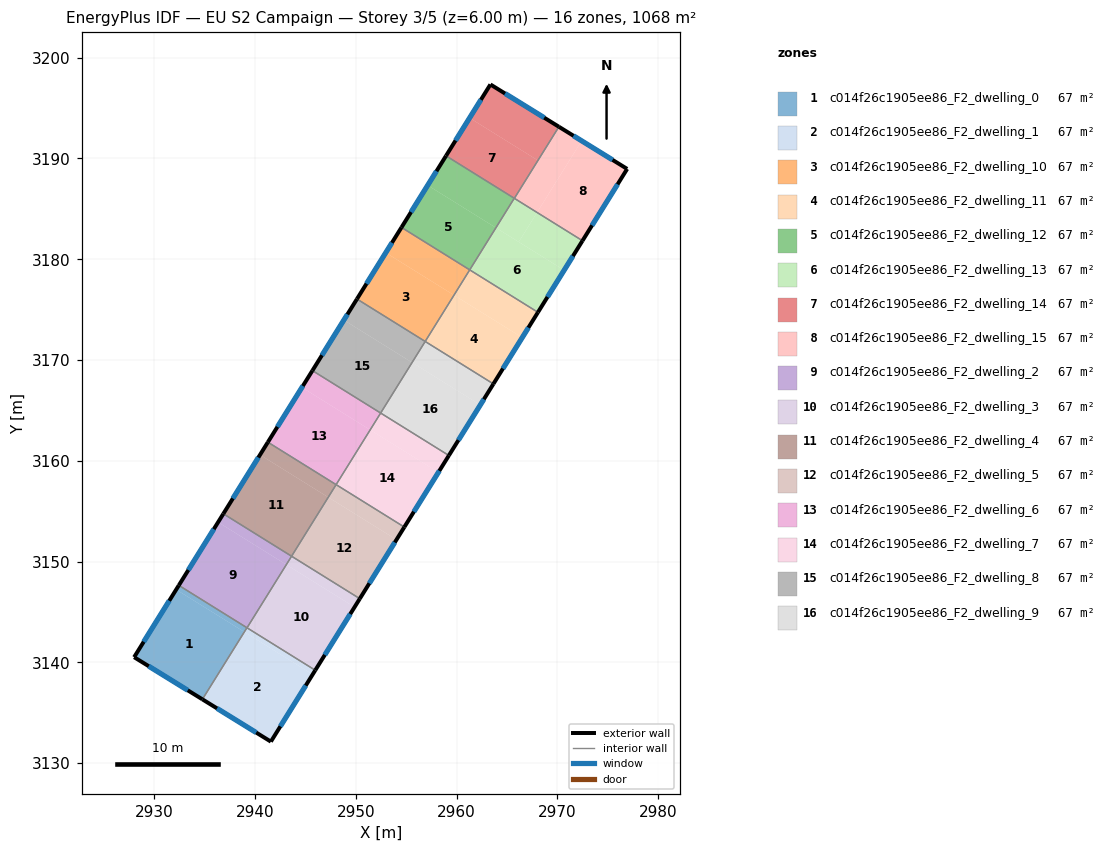
=== STOREY PLAN SPEC (per zone: floor XY polygon, exterior-wall plan segments, windows/doors) ===
zone 1: c014f26c1905ee86_F2_dwelling_0  (66.7 m²)
  floor: (2938.93, 3143.01) (2934.77, 3136.33) (2927.99, 3140.51) (2932.17, 3147.22)
  floor: (2939.19, 3143.43) (2938.93, 3143.01) (2932.17, 3147.22) (2932.43, 3147.64)
  exterior wall: (2927.99, 3140.51) – (2934.77, 3136.33)  [8.0 m]
    window: (2929.44, 3139.61) – (2933.32, 3137.22)  [7.8 m²]
  exterior wall: (2932.43, 3147.64) – (2927.99, 3140.51)  [8.4 m]
    window: (2931.48, 3146.11) – (2928.94, 3142.04)  [8.2 m²]
  interior walls: 2
zone 2: c014f26c1905ee86_F2_dwelling_1  (66.7 m²)
  floor: (2945.71, 3138.79) (2941.56, 3132.13) (2934.77, 3136.33) (2938.93, 3143.01)
  floor: (2945.97, 3139.21) (2945.71, 3138.79) (2938.94, 3143.01) (2939.20, 3143.42)
  exterior wall: (2934.77, 3136.33) – (2941.56, 3132.13)  [8.0 m]
    window: (2936.22, 3135.43) – (2940.11, 3133.03)  [7.8 m²]
  exterior wall: (2941.56, 3132.13) – (2945.97, 3139.21)  [8.3 m]
    window: (2942.51, 3133.65) – (2945.03, 3137.70)  [8.2 m²]
  interior walls: 3
zone 3: c014f26c1905ee86_F2_dwelling_10  (66.7 m²)
  floor: (2961.30, 3178.95) (2959.74, 3176.44) (2952.97, 3180.65) (2954.53, 3183.16)
  floor: (2961.30, 3178.95) (2956.88, 3171.84) (2950.11, 3176.05) (2952.97, 3180.65) (2959.74, 3176.44)
  exterior wall: (2954.53, 3183.16) – (2950.11, 3176.05)  [8.4 m]
    window: (2953.58, 3181.64) – (2951.05, 3177.58)  [8.2 m²]
  interior walls: 3
zone 4: c014f26c1905ee86_F2_dwelling_11  (66.7 m²)
  floor: (2966.51, 3172.23) (2963.65, 3167.63) (2956.88, 3171.84) (2959.74, 3176.44)
  floor: (2968.07, 3174.73) (2966.51, 3172.23) (2959.74, 3176.44) (2961.30, 3178.95)
  exterior wall: (2963.65, 3167.63) – (2968.07, 3174.73)  [8.4 m]
    window: (2964.59, 3169.15) – (2967.12, 3173.21)  [8.2 m²]
  interior walls: 3
zone 5: c014f26c1905ee86_F2_dwelling_12  (66.7 m²)
  floor: (2963.90, 3183.13) (2961.30, 3178.95) (2954.53, 3183.16) (2957.13, 3187.34)
  floor: (2965.72, 3186.05) (2963.90, 3183.13) (2957.13, 3187.34) (2958.95, 3190.26)
  exterior wall: (2958.95, 3190.26) – (2954.53, 3183.16)  [8.4 m]
    window: (2958.00, 3188.74) – (2955.47, 3184.68)  [8.2 m²]
  interior walls: 3
zone 6: c014f26c1905ee86_F2_dwelling_13  (66.7 m²)
  floor: (2970.67, 3178.91) (2968.07, 3174.73) (2961.30, 3178.95) (2963.90, 3183.12)
  floor: (2967.98, 3184.64) (2966.16, 3181.72) (2963.90, 3183.12) (2965.72, 3186.05) (2965.73, 3186.04)
  floor: (2972.49, 3181.84) (2970.67, 3178.91) (2966.16, 3181.72) (2967.98, 3184.64)
  exterior wall: (2968.07, 3174.73) – (2972.49, 3181.84)  [8.4 m]
    window: (2969.01, 3176.26) – (2971.54, 3180.32)  [8.2 m²]
  interior walls: 4
zone 7: c014f26c1905ee86_F2_dwelling_14  (66.7 m²)
  floor: (2970.15, 3193.15) (2965.73, 3186.04) (2965.72, 3186.05) (2968.06, 3189.81) (2961.28, 3194.02) (2963.35, 3197.34)
  floor: (2968.06, 3189.81) (2965.72, 3186.05) (2965.73, 3186.04) (2958.95, 3190.26) (2961.28, 3194.02)
  exterior wall: (2970.15, 3193.15) – (2963.35, 3197.34)  [8.0 m]
    window: (2968.69, 3194.05) – (2964.81, 3196.45)  [7.8 m²]
  exterior wall: (2963.35, 3197.34) – (2958.95, 3190.26)  [8.3 m]
    window: (2962.41, 3195.83) – (2959.89, 3191.78)  [8.2 m²]
  interior walls: 3
zone 8: c014f26c1905ee86_F2_dwelling_15  (66.7 m²)
  floor: (2972.40, 3191.75) (2967.98, 3184.64) (2965.73, 3186.04) (2970.15, 3193.15)
  floor: (2976.92, 3188.96) (2972.49, 3181.84) (2967.98, 3184.64) (2972.40, 3191.75)
  exterior wall: (2976.92, 3188.96) – (2970.15, 3193.15)  [8.0 m]
    window: (2975.47, 3189.86) – (2971.60, 3192.25)  [7.8 m²]
  exterior wall: (2972.49, 3181.84) – (2976.92, 3188.96)  [8.4 m]
    window: (2973.44, 3183.36) – (2975.97, 3187.44)  [8.2 m²]
  interior walls: 2
zone 9: c014f26c1905ee86_F2_dwelling_2  (66.7 m²)
  floor: (2943.10, 3149.69) (2939.20, 3143.42) (2932.43, 3147.64) (2936.33, 3153.91)
  floor: (2943.62, 3150.53) (2943.10, 3149.69) (2936.33, 3153.91) (2936.85, 3154.74)
  exterior wall: (2936.85, 3154.74) – (2932.43, 3147.64)  [8.4 m]
    window: (2935.90, 3153.22) – (2933.37, 3149.16)  [8.2 m²]
  interior walls: 4
zone 10: c014f26c1905ee86_F2_dwelling_3  (66.7 m²)
  floor: (2950.39, 3146.32) (2949.87, 3145.48) (2943.10, 3149.69) (2943.62, 3150.53)
  floor: (2949.87, 3145.48) (2945.97, 3139.21) (2939.20, 3143.42) (2943.10, 3149.69)
  exterior wall: (2945.97, 3139.21) – (2950.39, 3146.32)  [8.4 m]
    window: (2946.92, 3140.73) – (2949.44, 3144.79)  [8.2 m²]
  interior walls: 3
zone 11: c014f26c1905ee86_F2_dwelling_4  (66.7 m²)
  floor: (2947.26, 3156.38) (2943.62, 3150.53) (2936.85, 3154.74) (2940.49, 3160.59)
  floor: (2948.04, 3157.63) (2947.26, 3156.38) (2940.49, 3160.59) (2941.27, 3161.85)
  exterior wall: (2941.27, 3161.85) – (2936.85, 3154.74)  [8.4 m]
    window: (2940.32, 3160.32) – (2937.79, 3156.26)  [8.2 m²]
  interior walls: 3
zone 12: c014f26c1905ee86_F2_dwelling_5  (66.7 m²)
  floor: (2954.03, 3152.17) (2950.39, 3146.32) (2943.62, 3150.53) (2947.26, 3156.38)
  floor: (2954.81, 3153.42) (2954.03, 3152.17) (2947.26, 3156.38) (2948.04, 3157.63)
  exterior wall: (2950.39, 3146.32) – (2954.81, 3153.42)  [8.4 m]
    window: (2951.34, 3147.84) – (2953.86, 3151.90)  [8.2 m²]
  interior walls: 3
zone 13: c014f26c1905ee86_F2_dwelling_6  (66.7 m²)
  floor: (2951.42, 3163.07) (2948.04, 3157.63) (2941.27, 3161.85) (2944.65, 3167.28)
  floor: (2952.46, 3164.74) (2951.42, 3163.07) (2944.65, 3167.28) (2945.69, 3168.95)
  exterior wall: (2945.69, 3168.95) – (2941.27, 3161.85)  [8.4 m]
    window: (2944.74, 3167.43) – (2942.21, 3163.37)  [8.2 m²]
  interior walls: 3
zone 14: c014f26c1905ee86_F2_dwelling_7  (66.7 m²)
  floor: (2958.19, 3158.85) (2954.81, 3153.42) (2948.04, 3157.63) (2951.42, 3163.07)
  floor: (2959.23, 3160.53) (2958.19, 3158.85) (2951.42, 3163.07) (2952.46, 3164.74)
  exterior wall: (2954.81, 3153.42) – (2959.23, 3160.53)  [8.4 m]
    window: (2955.75, 3154.94) – (2958.28, 3159.00)  [8.2 m²]
  interior walls: 3
zone 15: c014f26c1905ee86_F2_dwelling_8  (66.7 m²)
  floor: (2956.88, 3171.84) (2955.58, 3169.75) (2948.81, 3173.96) (2950.11, 3176.05)
  floor: (2955.58, 3169.75) (2952.46, 3164.74) (2945.69, 3168.95) (2948.81, 3173.96)
  exterior wall: (2950.11, 3176.05) – (2945.69, 3168.95)  [8.4 m]
    window: (2949.16, 3174.53) – (2946.63, 3170.47)  [8.2 m²]
  interior walls: 3
zone 16: c014f26c1905ee86_F2_dwelling_9  (66.7 m²)
  floor: (2962.35, 3165.54) (2959.23, 3160.53) (2952.46, 3164.74) (2955.58, 3169.75)
  floor: (2963.65, 3167.63) (2962.35, 3165.54) (2955.58, 3169.75) (2956.88, 3171.84)
  exterior wall: (2959.23, 3160.53) – (2963.65, 3167.63)  [8.4 m]
    window: (2960.17, 3162.05) – (2962.70, 3166.11)  [8.2 m²]
  interior walls: 3

=== DERIVED (storey summary) ===
Building: EU S2 Campaign
Storey: 3 of 5  (floor level z = 6.00 m)
Storey gross floor area: 1067.5 m²
Zones on this storey: 16
  - c014f26c1905ee86_F2_dwelling_0: floor 66.7 m²; exterior wall 16.4 m (49.1 m²); 2 window(s) 16.0 m²; WWR 32.7%
  - c014f26c1905ee86_F2_dwelling_1: floor 66.7 m²; exterior wall 16.3 m (49.0 m²); 2 window(s) 16.0 m²; WWR 32.7%
  - c014f26c1905ee86_F2_dwelling_10: floor 66.7 m²; exterior wall 8.4 m (25.1 m²); 1 window(s) 8.2 m²; WWR 32.7%
  - c014f26c1905ee86_F2_dwelling_11: floor 66.7 m²; exterior wall 8.4 m (25.1 m²); 1 window(s) 8.2 m²; WWR 32.7%
  - c014f26c1905ee86_F2_dwelling_12: floor 66.7 m²; exterior wall 8.4 m (25.1 m²); 1 window(s) 8.2 m²; WWR 32.7%
  - c014f26c1905ee86_F2_dwelling_13: floor 66.7 m²; exterior wall 8.4 m (25.1 m²); 1 window(s) 8.2 m²; WWR 32.7%
  - c014f26c1905ee86_F2_dwelling_14: floor 66.7 m²; exterior wall 16.3 m (49.0 m²); 2 window(s) 16.0 m²; WWR 32.7%
  - c014f26c1905ee86_F2_dwelling_15: floor 66.7 m²; exterior wall 16.4 m (49.1 m²); 2 window(s) 16.0 m²; WWR 32.7%
  - c014f26c1905ee86_F2_dwelling_2: floor 66.7 m²; exterior wall 8.4 m (25.1 m²); 1 window(s) 8.2 m²; WWR 32.7%
  - c014f26c1905ee86_F2_dwelling_3: floor 66.7 m²; exterior wall 8.4 m (25.1 m²); 1 window(s) 8.2 m²; WWR 32.7%
  - c014f26c1905ee86_F2_dwelling_4: floor 66.7 m²; exterior wall 8.4 m (25.1 m²); 1 window(s) 8.2 m²; WWR 32.7%
  - c014f26c1905ee86_F2_dwelling_5: floor 66.7 m²; exterior wall 8.4 m (25.1 m²); 1 window(s) 8.2 m²; WWR 32.7%
  - c014f26c1905ee86_F2_dwelling_6: floor 66.7 m²; exterior wall 8.4 m (25.1 m²); 1 window(s) 8.2 m²; WWR 32.7%
  - c014f26c1905ee86_F2_dwelling_7: floor 66.7 m²; exterior wall 8.4 m (25.1 m²); 1 window(s) 8.2 m²; WWR 32.7%
  - c014f26c1905ee86_F2_dwelling_8: floor 66.7 m²; exterior wall 8.4 m (25.1 m²); 1 window(s) 8.2 m²; WWR 32.7%
  - c014f26c1905ee86_F2_dwelling_9: floor 66.7 m²; exterior wall 8.4 m (25.1 m²); 1 window(s) 8.2 m²; WWR 32.7%
Zone adjacency (shared interzone walls):
  - c014f26c1905ee86_F2_dwelling_0 ↔ c014f26c1905ee86_F2_dwelling_1
  - c014f26c1905ee86_F2_dwelling_0 ↔ c014f26c1905ee86_F2_dwelling_2
  - c014f26c1905ee86_F2_dwelling_1 ↔ c014f26c1905ee86_F2_dwelling_2
  - c014f26c1905ee86_F2_dwelling_1 ↔ c014f26c1905ee86_F2_dwelling_3
  - c014f26c1905ee86_F2_dwelling_10 ↔ c014f26c1905ee86_F2_dwelling_11
  - c014f26c1905ee86_F2_dwelling_10 ↔ c014f26c1905ee86_F2_dwelling_12
  - c014f26c1905ee86_F2_dwelling_10 ↔ c014f26c1905ee86_F2_dwelling_8
  - c014f26c1905ee86_F2_dwelling_11 ↔ c014f26c1905ee86_F2_dwelling_13
  - c014f26c1905ee86_F2_dwelling_11 ↔ c014f26c1905ee86_F2_dwelling_9
  - c014f26c1905ee86_F2_dwelling_12 ↔ c014f26c1905ee86_F2_dwelling_13
  - c014f26c1905ee86_F2_dwelling_12 ↔ c014f26c1905ee86_F2_dwelling_14
  - c014f26c1905ee86_F2_dwelling_13 ↔ c014f26c1905ee86_F2_dwelling_14
  - c014f26c1905ee86_F2_dwelling_13 ↔ c014f26c1905ee86_F2_dwelling_15
  - c014f26c1905ee86_F2_dwelling_14 ↔ c014f26c1905ee86_F2_dwelling_15
  - c014f26c1905ee86_F2_dwelling_2 ↔ c014f26c1905ee86_F2_dwelling_3
  - c014f26c1905ee86_F2_dwelling_2 ↔ c014f26c1905ee86_F2_dwelling_4
  - c014f26c1905ee86_F2_dwelling_3 ↔ c014f26c1905ee86_F2_dwelling_5
  - c014f26c1905ee86_F2_dwelling_4 ↔ c014f26c1905ee86_F2_dwelling_5
  - c014f26c1905ee86_F2_dwelling_4 ↔ c014f26c1905ee86_F2_dwelling_6
  - c014f26c1905ee86_F2_dwelling_5 ↔ c014f26c1905ee86_F2_dwelling_7
  - c014f26c1905ee86_F2_dwelling_6 ↔ c014f26c1905ee86_F2_dwelling_7
  - c014f26c1905ee86_F2_dwelling_6 ↔ c014f26c1905ee86_F2_dwelling_8
  - c014f26c1905ee86_F2_dwelling_7 ↔ c014f26c1905ee86_F2_dwelling_9
  - c014f26c1905ee86_F2_dwelling_8 ↔ c014f26c1905ee86_F2_dwelling_9